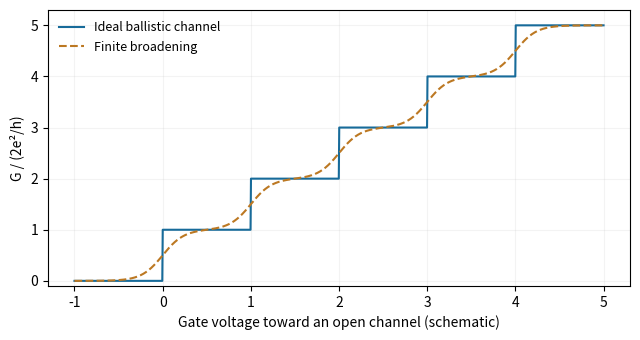

The matplotlib source for this figure: (Note: this script raises an exception after producing the figure.)
"""Original explanatory figure; Python 3.14, matplotlib 3.10, numpy 2.3. Writes a basename PNG to cwd, normally mirrored _media."""
from pathlib import Path
import numpy as np
import matplotlib
matplotlib.use('Agg')
import matplotlib.pyplot as plt
from matplotlib.patches import Circle,Rectangle,Polygon,Arc
plt.rcParams.update({'font.size':10,'figure.facecolor':'white','axes.facecolor':'white'})

fig,ax=plt.subplots(figsize=(6.5,3.5));x=np.linspace(-1,5,1200);ideal=sum((x>n).astype(float) for n in range(5));smooth=sum(1/(1+np.exp(-(x-n)/.12)) for n in range(5));ax.plot(x,ideal,label='Ideal ballistic channel',color='#176b9a');ax.plot(x,smooth,'--',label='Finite broadening',color='#bc7822');ax.set(xlabel='Gate voltage toward an open channel (schematic)',ylabel='G / (2e²/h)',ylim=(-.1,5.3),yticks=range(6));ax.legend(frameon=False,fontsize=9);ax.grid(alpha=.15);fig.tight_layout()

fig.savefig(Path(__file__).with_suffix('.png').name,dpi=150,facecolor='white',bbox_inches='tight');plt.close(fig)
